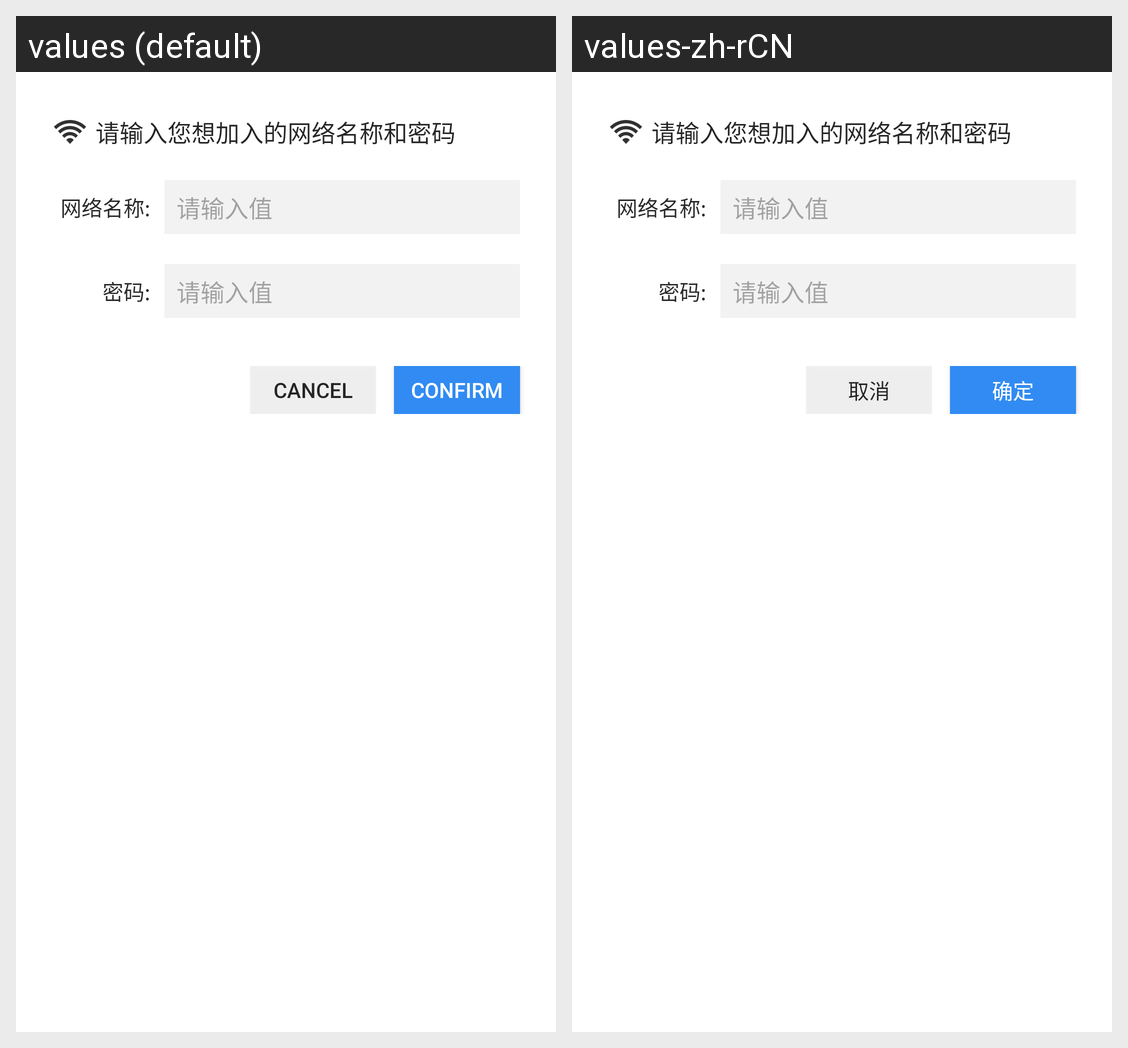

Strings drawn on this Android screen and how each of the app's shown locales translates them:
Android screen res/layout/dialog_wifi_connect_by_input.xml rendered under 2 locales, left to right: values (default), values-zh-rCN. Device: Nexus 5 (rendered at 1080×1920; each locale shown at half size, 540×960, under a caption strip naming it); theme Theme.Android_demo_public.
Strings drawn on this screen, with the default value and each locale's value (text and hints the layout hard-codes, and strings that could not be matched under every locale, appear in the picture but are not listed):

fde_input_hint
  values: 请输入值
  values-zh-rCN: 请输入值  [not translated; the default value is used]

fde_btn_cancel
  values: Cancel
  values-zh-rCN: 取消

fde_btn_confirm
  values: Confirm
  values-zh-rCN: 确定
